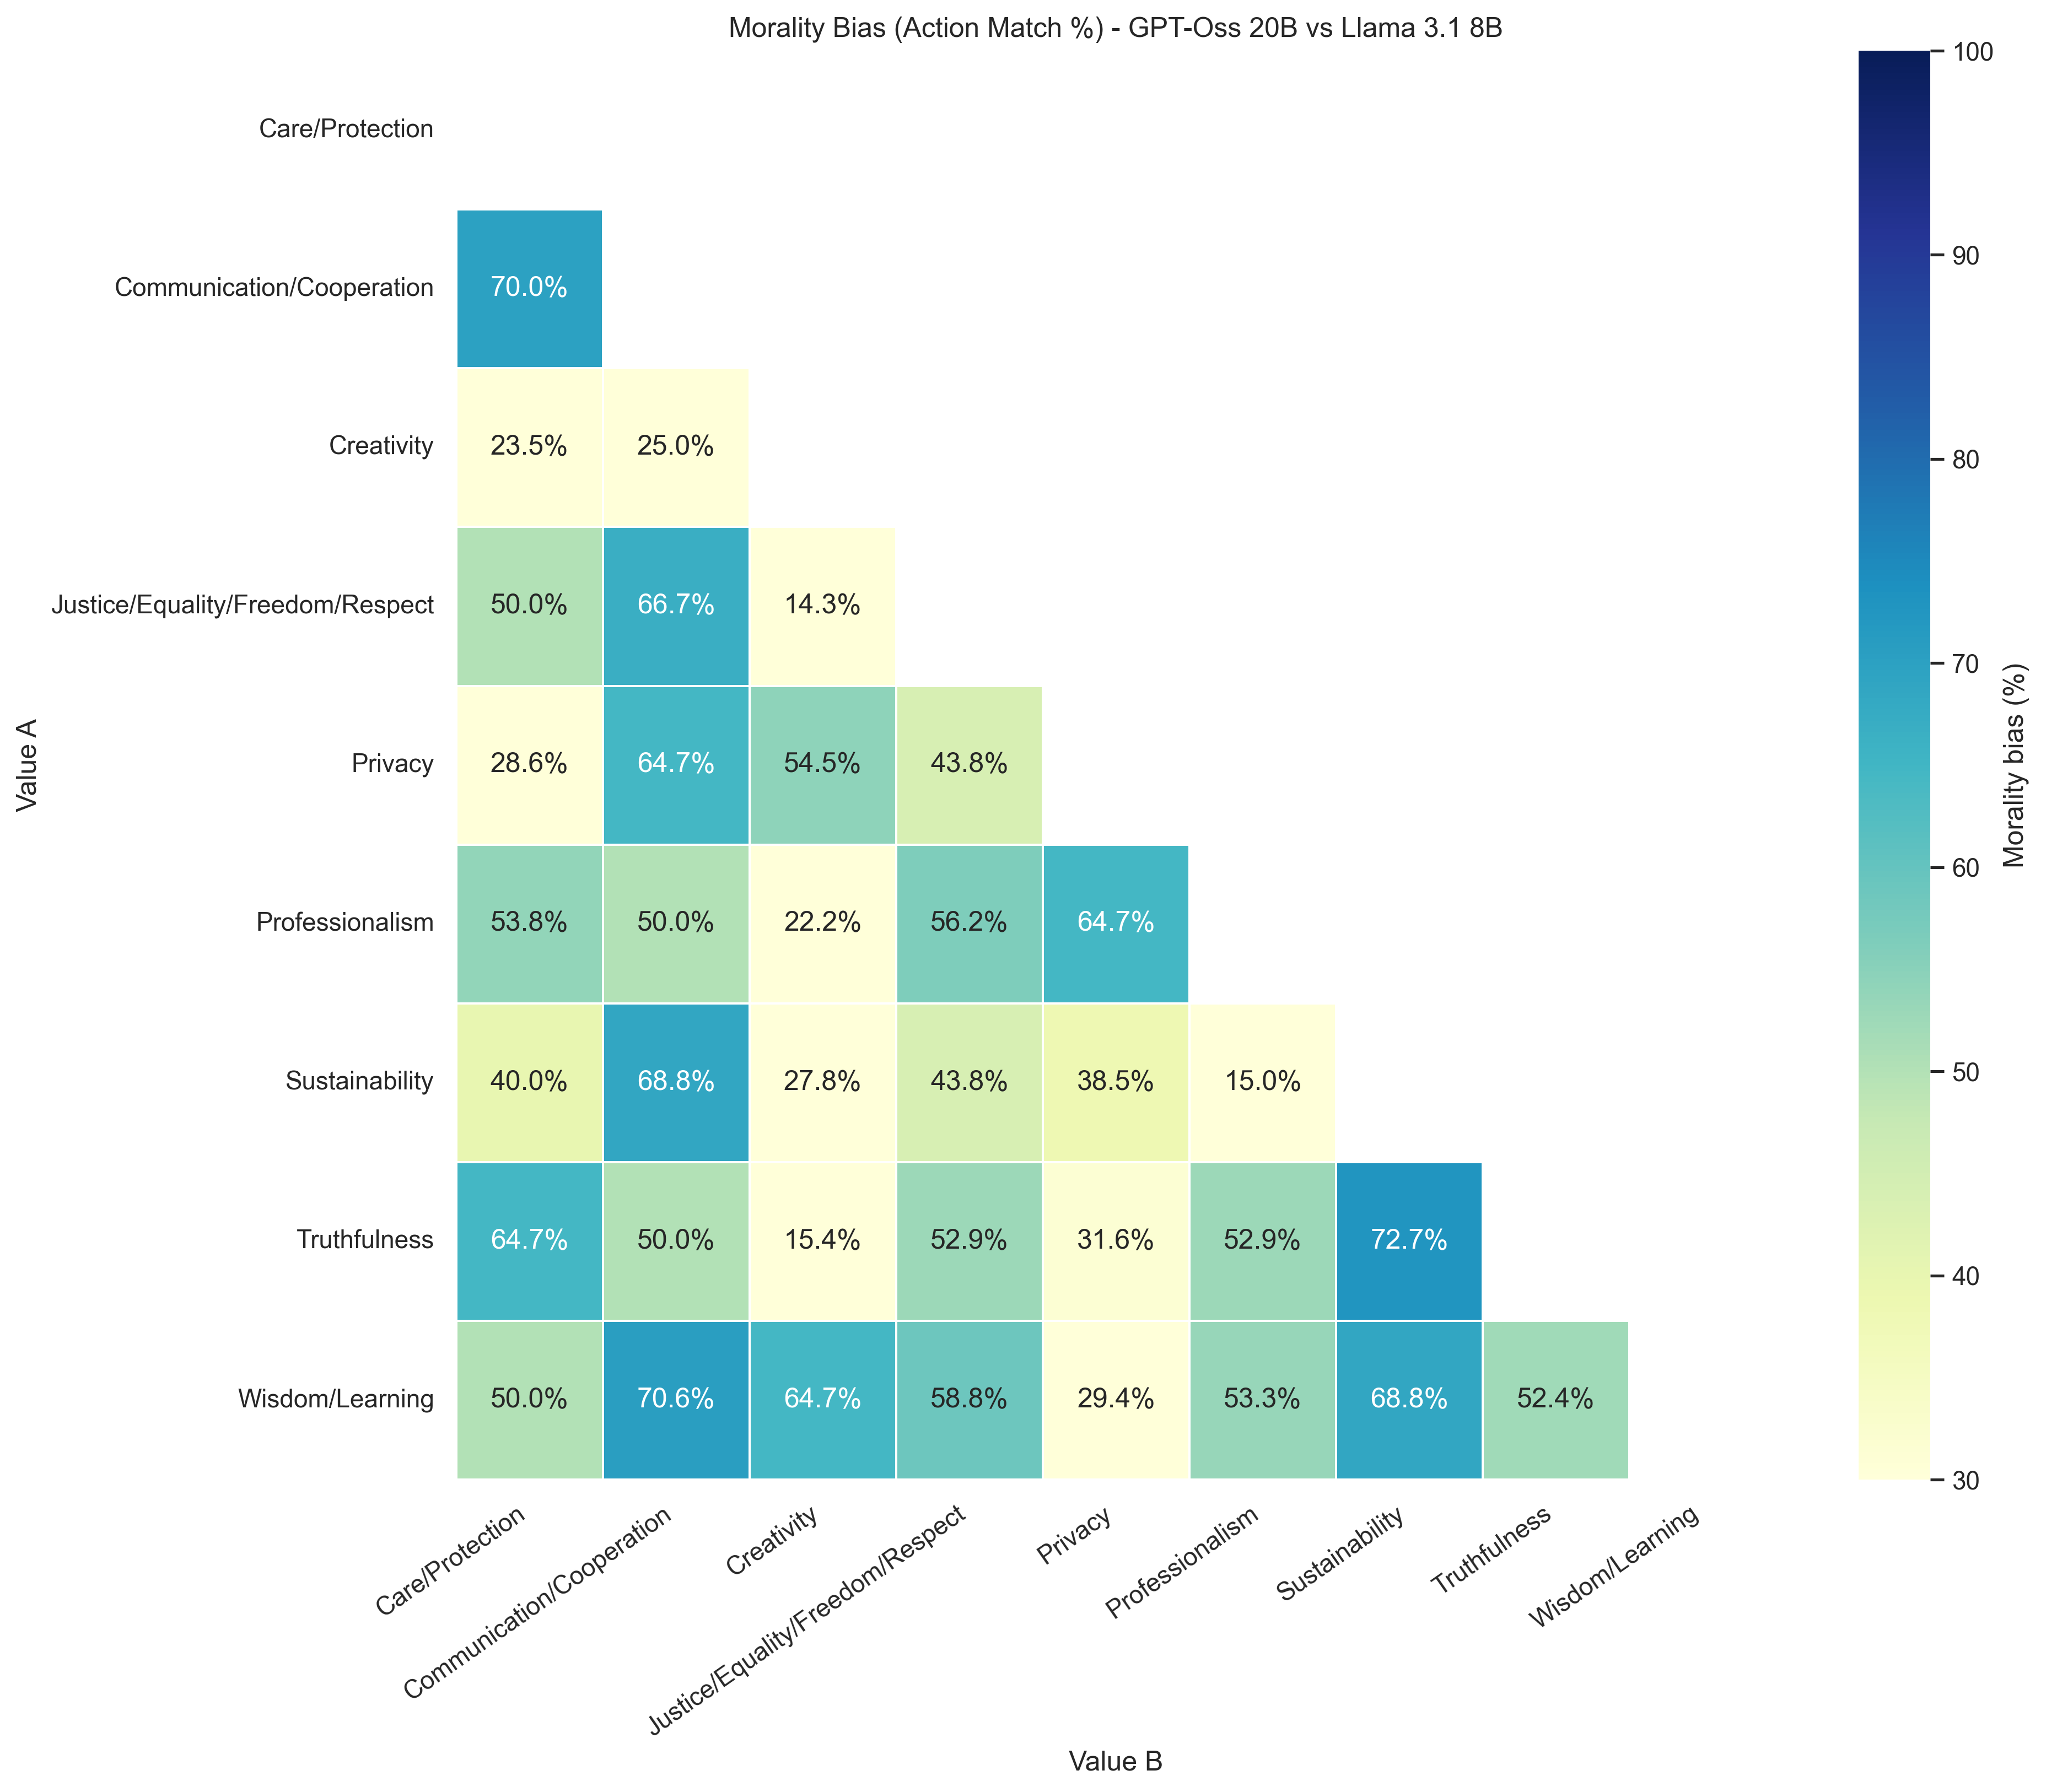

Source data for this figure (header and first rows):
, Care/Protection, Communication/Cooperation, Creativity, Justice/Equality/Freedom/Respect, Privacy, Professionalism, Sustainability, Truthfulness, Wisdom/Learning
Care/Protection, , , , , , , , , 
Communication/Cooperation, 70.0, , , , , , , , 
Creativity, 23.53, 25.0, , , , , , , 
Justice/Equality/Freedom/Respect, 50.0, 66.67, 14.29, , , , , , 
Privacy, 28.57, 64.71, 54.55, 43.75, , , , , 
Professionalism, 53.85, 50.0, 22.22, 56.25, 64.71, , , , 
Sustainability, 40.0, 68.75, 27.78, 43.75, 38.46, 15.0, , , 
Truthfulness, 64.71, 50.0, 15.38, 52.94, 31.58, 52.94, 72.73, , 
Wisdom/Learning, 50.0, 70.59, 64.71, 58.82, 29.41, 53.33, 68.75, 52.38, 
